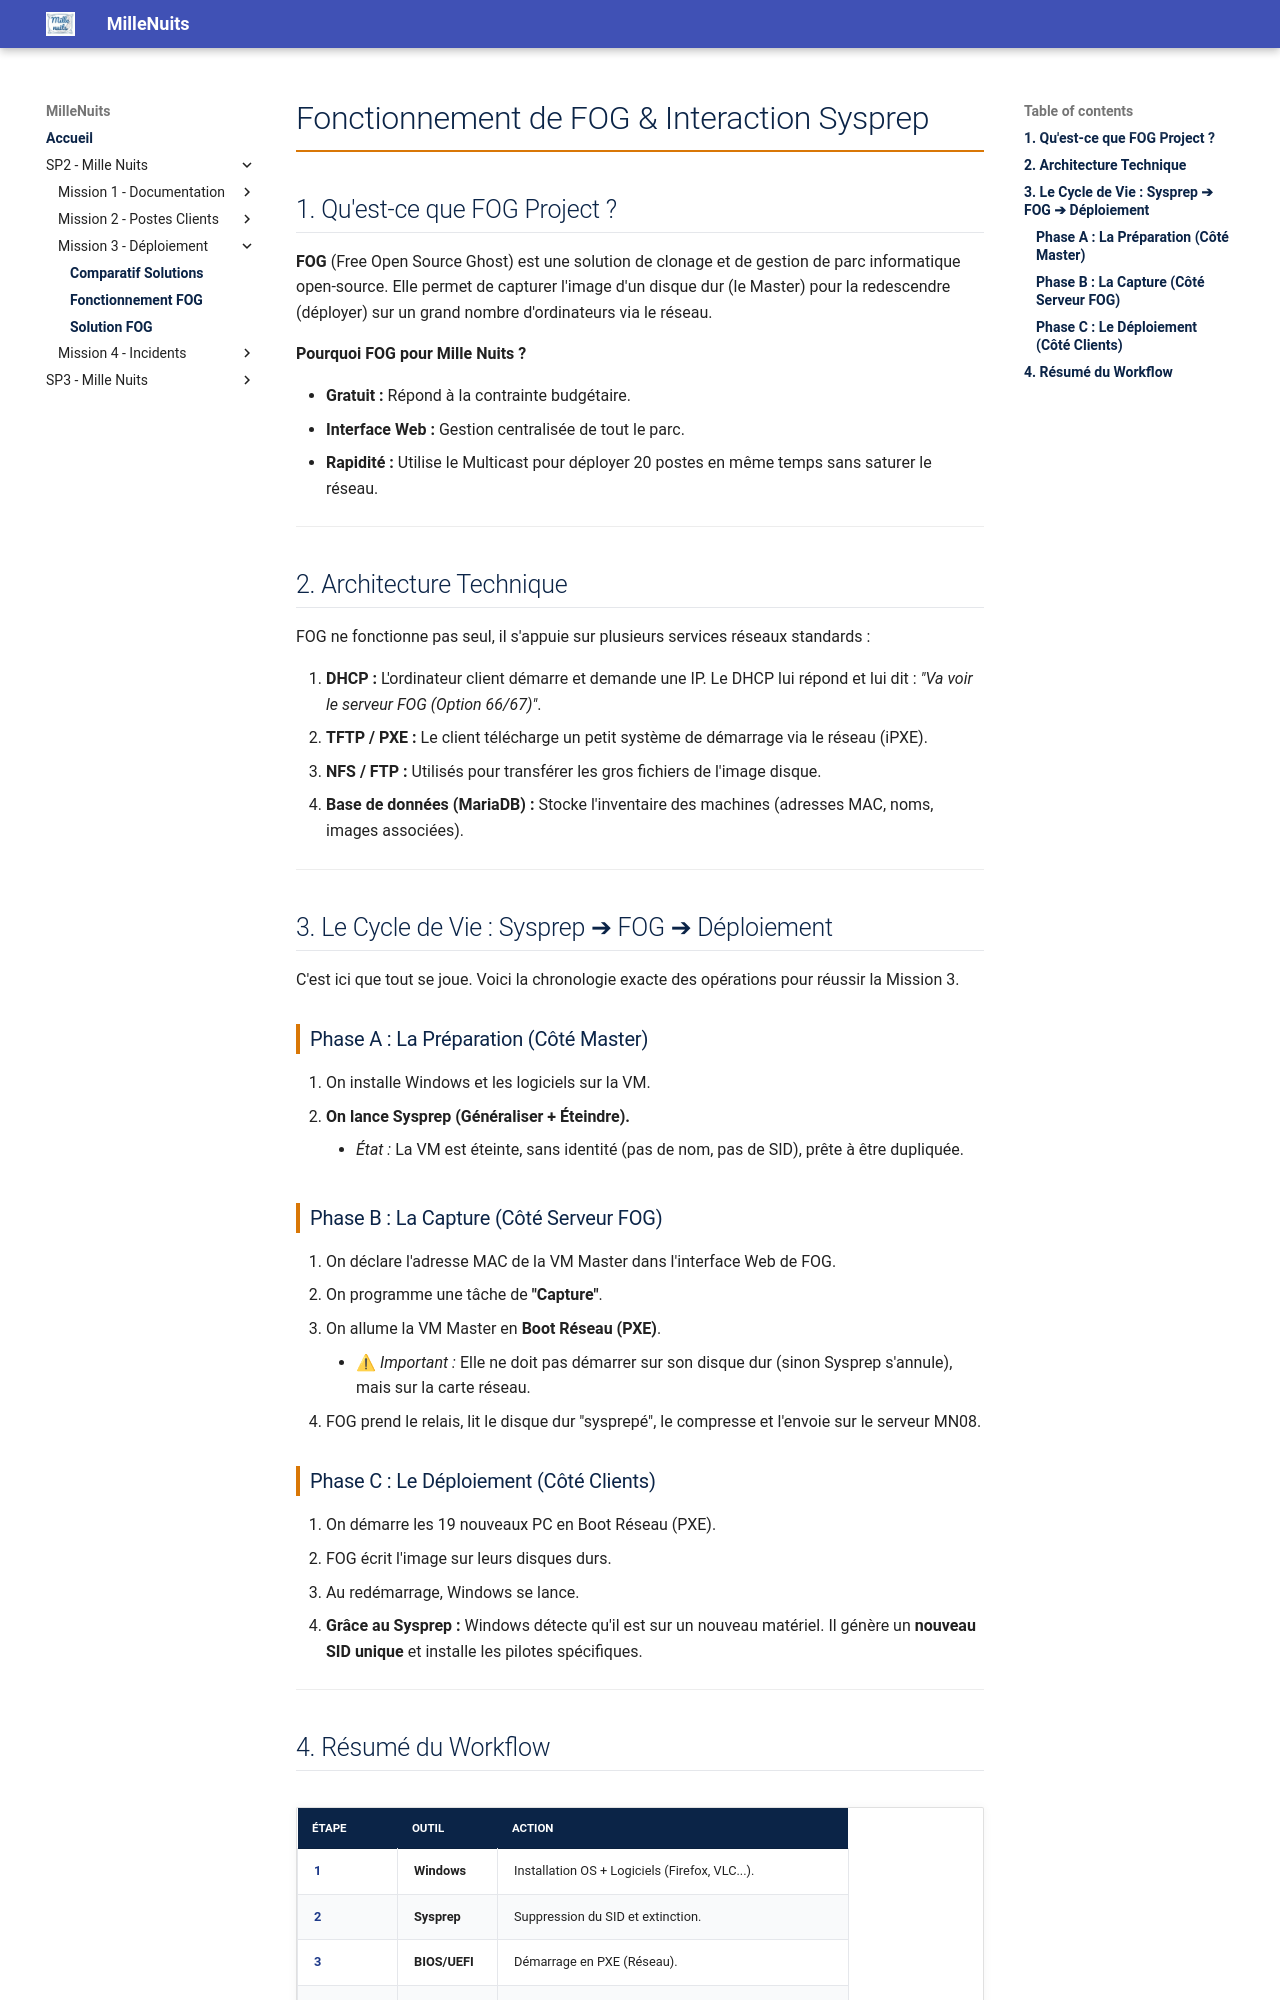

repository: IT-Amine/MilleNuits · page: SP2-MilleNuits/mission3/fonctionnement_fog/index.html · generator: mkdocs

<style>
:root {
    --couleur-lycee: #1e3a8a; /* Bleu */
    --couleur-titre: #d97706; /* Orange */
    --gris-clair: #f3f4f6;
}

h1 { color: var(--couleur-lycee); border-bottom: 2px solid var(--couleur-titre); padding-bottom: 10px; }
h2 { color: var(--couleur-lycee); margin-top: 30px; border-bottom: 1px solid #e5e7eb; padding-bottom: 5px; }
h3 { color: #333; border-left: 4px solid var(--couleur-titre); padding-left: 10px; margin-top: 25px; }

/* En-tête */
.header-container { 
    display: flex; align-items: center; justify-content: space-between; 
    margin-bottom: 40px; border-bottom: 1px solid #ddd; padding-bottom: 20px;
}
.logo img { 
    width: 250px; 
    height: auto; 
}
.info-box { text-align: right; color: #555; font-size: 1em; line-height: 1.4; }

/* Tableaux */
table { width: 100%; border-collapse: collapse; margin: 20px 0; border-radius: 5px; overflow: hidden; box-shadow: 0 0 10px rgba(0,0,0,0.05); }
th { background-color: var(--couleur-lycee); color: white; padding: 12px; text-transform: uppercase; font-size: 0.9em; }
td { border: 1px solid #e5e7eb; padding: 10px; text-align: center; }
td:first-child { text-align: left; font-weight: bold; color: var(--couleur-lycee); }
tr:nth-child(even) { background-color: #f9fafb; }

/* Boites */
.calc-box { 
    background-color: var(--gris-clair); 
    border-left: 4px solid var(--couleur-titre); 
    padding: 15px; 
    margin-bottom: 20px; 
    border-radius: 0 5px 5px 0;
}
.status-ok { color: #166534; font-weight: bold; background-color: #dcfce7; padding: 5px 10px; border-radius: 15px; }
</style>



# Fonctionnement de FOG & Interaction Sysprep

## 1. Qu'est-ce que FOG Project ?

**FOG** (Free Open Source Ghost) est une solution de clonage et de gestion de parc informatique open-source.
Elle permet de capturer l'image d'un disque dur (le Master) pour la redescendre (déployer) sur un grand nombre d'ordinateurs via le réseau.

**Pourquoi FOG pour Mille Nuits ?**

* **Gratuit :** Répond à la contrainte budgétaire.
* **Interface Web :** Gestion centralisée de tout le parc.
* **Rapidité :** Utilise le Multicast pour déployer 20 postes en même temps sans saturer le réseau.

---

## 2. Architecture Technique



FOG ne fonctionne pas seul, il s'appuie sur plusieurs services réseaux standards :

1.  **DHCP :** L'ordinateur client démarre et demande une IP. Le DHCP lui répond et lui dit : *"Va voir le serveur FOG (Option 66/67)"*.
2.  **TFTP / PXE :** Le client télécharge un petit système de démarrage via le réseau (iPXE).
3.  **NFS / FTP :** Utilisés pour transférer les gros fichiers de l'image disque.
4.  **Base de données (MariaDB) :** Stocke l'inventaire des machines (adresses MAC, noms, images associées).

---

## 3. Le Cycle de Vie : Sysprep ➔ FOG ➔ Déploiement

C'est ici que tout se joue. Voici la chronologie exacte des opérations pour réussir la Mission 3.

### Phase A : La Préparation (Côté Master)
1.  On installe Windows et les logiciels sur la VM.
2.  **On lance Sysprep (Généraliser + Éteindre).**
    * *État :* La VM est éteinte, sans identité (pas de nom, pas de SID), prête à être dupliquée.

### Phase B : La Capture (Côté Serveur FOG)
1.  On déclare l'adresse MAC de la VM Master dans l'interface Web de FOG.
2.  On programme une tâche de **"Capture"**.
3.  On allume la VM Master en **Boot Réseau (PXE)**.
    * ⚠ *Important :* Elle ne doit pas démarrer sur son disque dur (sinon Sysprep s'annule), mais sur la carte réseau.
4.  FOG prend le relais, lit le disque dur "sysprepé", le compresse et l'envoie sur le serveur MN08.

### Phase C : Le Déploiement (Côté Clients)
1.  On démarre les 19 nouveaux PC en Boot Réseau (PXE).
2.  FOG écrit l'image sur leurs disques durs.
3.  Au redémarrage, Windows se lance.
4.  **Grâce au Sysprep :** Windows détecte qu'il est sur un nouveau matériel. Il génère un **nouveau SID unique** et installe les pilotes spécifiques.

---
